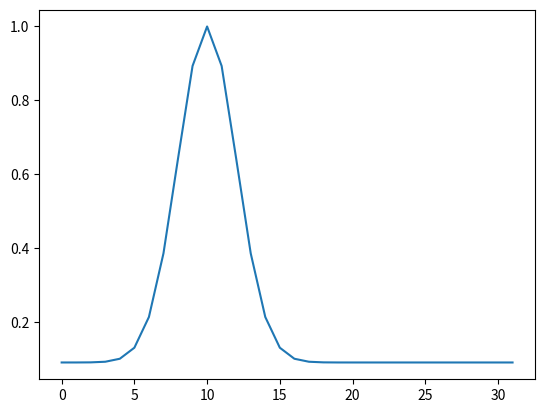

Write the Python code that produced this figure.
# -*- coding: utf-8 -*-
"""
Created on Wed Aug 28 20:30:46 2019

[redacted]
"""
import numpy as np
import matplotlib.pyplot as plt
import math

def normal(mean,x = np.arange(33),sigma=2): 
    y=np.exp(-1*((x-mean)**2)/(2*(sigma**2)))/(math.sqrt(2*np.pi) * sigma)
    y=y+0.1*y.max()
    y=y/y.max()
    return y

ideal_data=np.zeros([33,32])
for i in range(32):
    ideal_data[:,i]=normal(mean=i)

oneangel=ideal_data[10,:]
plt.plot(oneangel)
